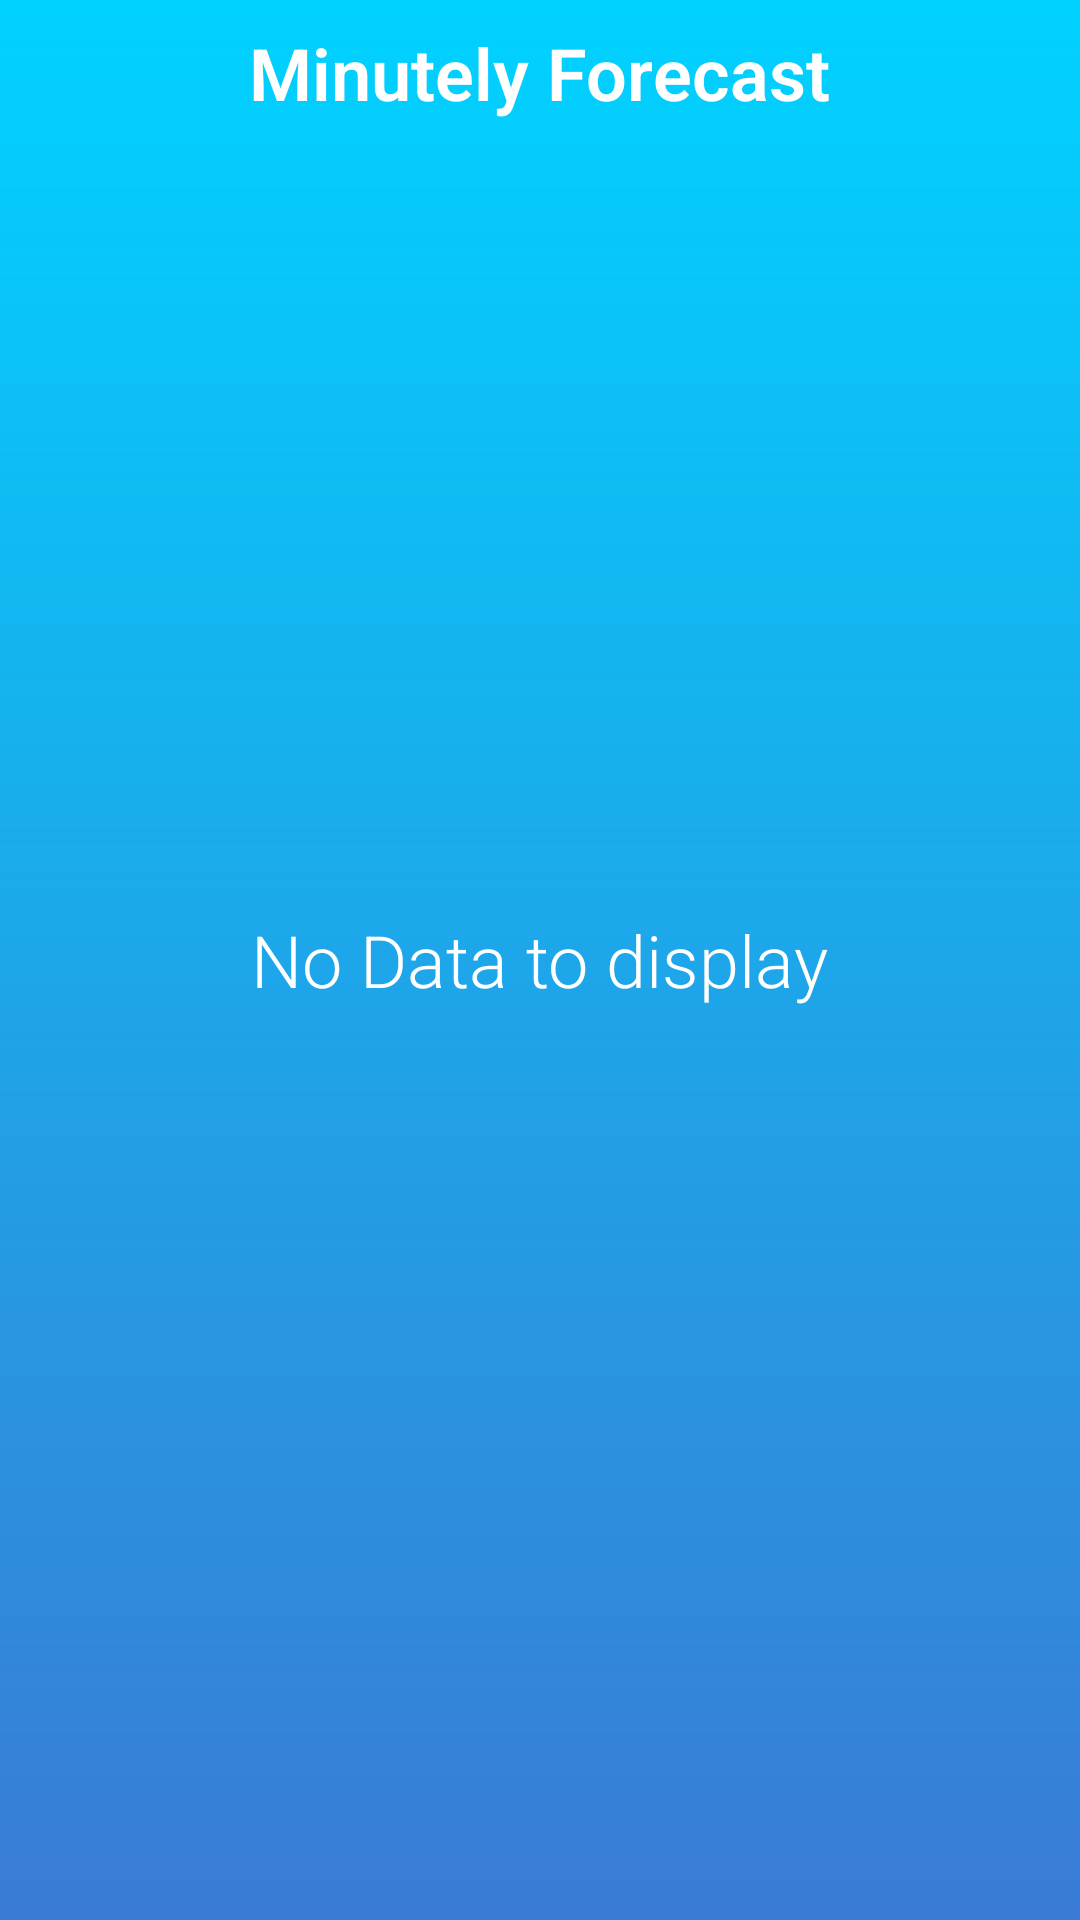

Produce the Android XML layout that renders to this screen, including the resource entries it uses.
<!-- AndroidManifest.xml: application theme AppTheme -->
<!-- res/layout/activity_minutely_weather.xml -->
<?xml version="1.0" encoding="utf-8"?>
<RelativeLayout xmlns:android="http://schemas.android.com/apk/res/android"
    xmlns:tools="http://schemas.android.com/tools"
    android:id="@+id/activity_minutely_weather"
    android:layout_width="match_parent"
    android:layout_height="match_parent"
    tools:context="com.hmelizarraraz.colorweather.MinutelyWeatherActivity"
    android:background="@drawable/bg_gradient_blue"
    >

    <TextView
        style="@style/mainStyle"
        android:id="@+id/tvMinutelyTitle"
        android:text="@string/minutely_forecast"
        android:layout_width="wrap_content"
        android:layout_height="wrap_content"
        android:layout_alignParentTop="true"
        android:layout_centerHorizontal="true"
        android:layout_marginTop="8dp"
        android:textStyle="bold"
        />

    <android.support.v7.widget.RecyclerView
        android:id="@+id/minutelyRecyclerView"
        android:layout_width="match_parent"
        android:layout_height="match_parent"
        android:layout_below="@+id/tvMinutelyTitle"
        android:layout_centerHorizontal="true"
        android:layout_margin="5dp"/>

    <TextView
        android:id="@+id/tvMinutelyNoData"
        style="@style/mainStyle"
        android:layout_width="wrap_content"
        android:layout_height="wrap_content"
        android:text="@string/no_data_to_display"
        android:layout_centerInParent="true"
        />

</RelativeLayout>
<!-- resources referenced by this layout -->
<resources>
  <!-- drawable bg_gradient_blue (drawable) -->
  <?xml version="1.0" encoding="utf-8"?>
  <shape xmlns:android="http://schemas.android.com/apk/res/android">
      <gradient
          android:startColor="#00D2FF"
          android:endColor="#3A7BD5"
          android:angle="270"
          android:type="linear"
          >
      </gradient>
  
  </shape>
  <string name="minutely_forecast">Minutely Forecast</string>
  <string name="no_data_to_display">No Data to display</string>
  <style name="mainStyle">
          <item name="android:textColor">#FFFFFF</item>
          <item name="android:fontFamily">sans-serif-light</item>
          <item name="android:textSize">24sp</item>
      </style>
  <style name="AppTheme" parent="android:Theme.Holo.Light.NoActionBar">
          
      </style>
</resources>
